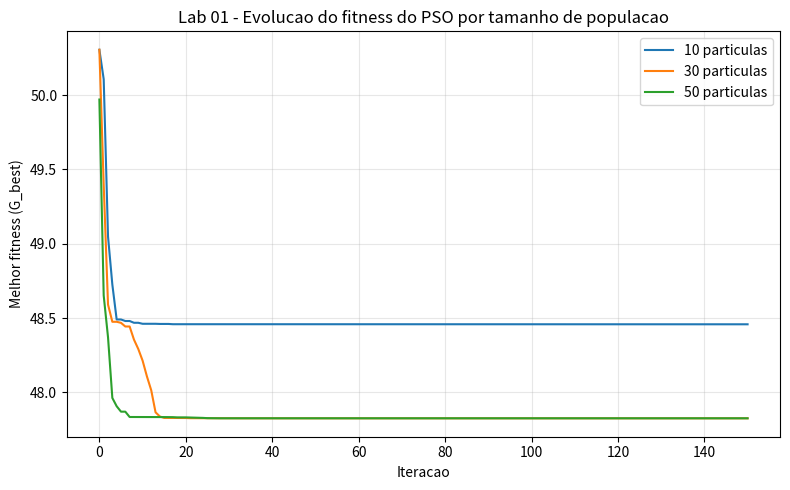

Recreate this plot in Python.
"""
LAB 01 - PSO para Balanceamento Dinamico de Carga em Datacenters (AULA 08)

Modelo termico adotado (premissa documentada):
    T_i(w) = C_i + K * w_i      (C_i = coeficiente de aquecimento da AZ, K = 40 °C por 100% de carga)
Fitness (minimizar):
    f(w) = sum_i w_i * T_i(w)  +  penalidade externa
    penalidade = LAMBDA * sum_i max(0, T_i - 75)^2
"""
import json
import numpy as np
import matplotlib
matplotlib.use("Agg")
import matplotlib.pyplot as plt

C = np.array([42.0, 35.0, 58.0, 30.0, 50.0, 65.0])
K = 40.0
T_LIMIT = 75.0
LAMBDA = 1000.0
N_AZ = len(C)


def temperaturas(w):
    return C + K * w


def fitness(w):
    T = temperaturas(w)
    base = float(np.sum(w * T))
    pen = LAMBDA * float(np.sum(np.maximum(0.0, T - T_LIMIT) ** 2))
    return base + pen


def normaliza(w):
    """Operador de normalizacao: projeta no simplex aproximado (w>=0, soma=1)."""
    w = np.maximum(w, 0.0)
    s = w.sum()
    if s <= 1e-12:
        return np.full_like(w, 1.0 / len(w))
    return w / s


class PSO:
    def __init__(self, n_particles, n_iter=150, w_in=0.72, c1=1.49, c2=1.49, seed=0):
        self.n = n_particles
        self.n_iter = n_iter
        self.w_in, self.c1, self.c2 = w_in, c1, c2
        self.rng = np.random.default_rng(seed)

    def run(self):
        rng = self.rng
        X = np.array([normaliza(rng.random(N_AZ)) for _ in range(self.n)])
        V = rng.uniform(-0.1, 0.1, size=(self.n, N_AZ))
        pbest = X.copy()
        pbest_f = np.array([fitness(x) for x in X])
        g_idx = int(np.argmin(pbest_f))
        gbest, gbest_f = pbest[g_idx].copy(), pbest_f[g_idx]
        hist = [gbest_f]
        for _ in range(self.n_iter):
            r1 = rng.random((self.n, N_AZ))
            r2 = rng.random((self.n, N_AZ))
            V = self.w_in * V + self.c1 * r1 * (pbest - X) + self.c2 * r2 * (gbest - X)
            V = np.clip(V, -0.3, 0.3)
            X = X + V
            X = np.array([normaliza(x) for x in X])  # normalizacao a cada iteracao
            for i in range(self.n):
                f = fitness(X[i])
                if f < pbest_f[i]:
                    pbest_f[i] = f
                    pbest[i] = X[i].copy()
                    if f < gbest_f:
                        gbest_f, gbest = f, X[i].copy()
            hist.append(gbest_f)
        return gbest, gbest_f, np.array(hist)


def referencia_otima():
    """Referencia analitica/numerica (SLSQP) para validar a qualidade do PSO."""
    from scipy.optimize import minimize
    cons = [{"type": "eq", "fun": lambda w: w.sum() - 1.0}]
    cons += [{"type": "ineq", "fun": (lambda w, i=i: T_LIMIT - (C[i] + K * w[i]))} for i in range(N_AZ)]
    res = minimize(lambda w: float(np.sum(w * (C + K * w))), np.full(N_AZ, 1 / N_AZ),
                   bounds=[(0, 1)] * N_AZ, constraints=cons, method="SLSQP")
    return res.x, res.fun


if __name__ == "__main__":
    resultados = {}
    plt.figure(figsize=(8, 5))
    for n in (10, 30, 50):
        w, f, hist = PSO(n, seed=42).run()
        T = temperaturas(w)
        resultados[n] = dict(W=w.round(4).tolist(), soma=float(w.sum()), fitness=f,
                             Tmax=float(T.max()), hist_inicial=float(hist[0]))
        plt.plot(hist, label=f"{n} particulas")
        print(f"\n=== {n} particulas ===")
        print("W* =", np.round(w, 4), "| soma =", round(float(w.sum()), 10))
        print("Temp por AZ =", np.round(T, 2), "| Tmax =", round(float(T.max()), 2))
        print("Fitness =", round(f, 4))
    plt.xlabel("Iteracao"); plt.ylabel("Melhor fitness (G_best)")
    plt.title("Lab 01 - Evolucao do fitness do PSO por tamanho de populacao")
    plt.grid(alpha=.3); plt.legend(); plt.tight_layout()
    plt.savefig("lab01_fitness.png", dpi=120)

    # robustez: 30 sementes por populacao
    print("\n=== Robustez (30 sementes) ===")
    robust = {}
    for n in (10, 30, 50):
        fs = [PSO(n, seed=s).run()[1] for s in range(30)]
        robust[n] = (float(np.mean(fs)), float(np.std(fs)), float(np.min(fs)))
        print(f"{n} part.: media={robust[n][0]:.4f} desvio={robust[n][1]:.4f} melhor={robust[n][2]:.4f}")

    w_ref, f_ref = referencia_otima()
    print("\nReferencia SLSQP: W =", np.round(w_ref, 4), "| fitness =", round(float(f_ref), 4))
    json.dump(dict(resultados=resultados, robustez=robust, ref=dict(W=w_ref.round(4).tolist(), f=float(f_ref))),
              open("lab01_results.json", "w"), indent=1)
